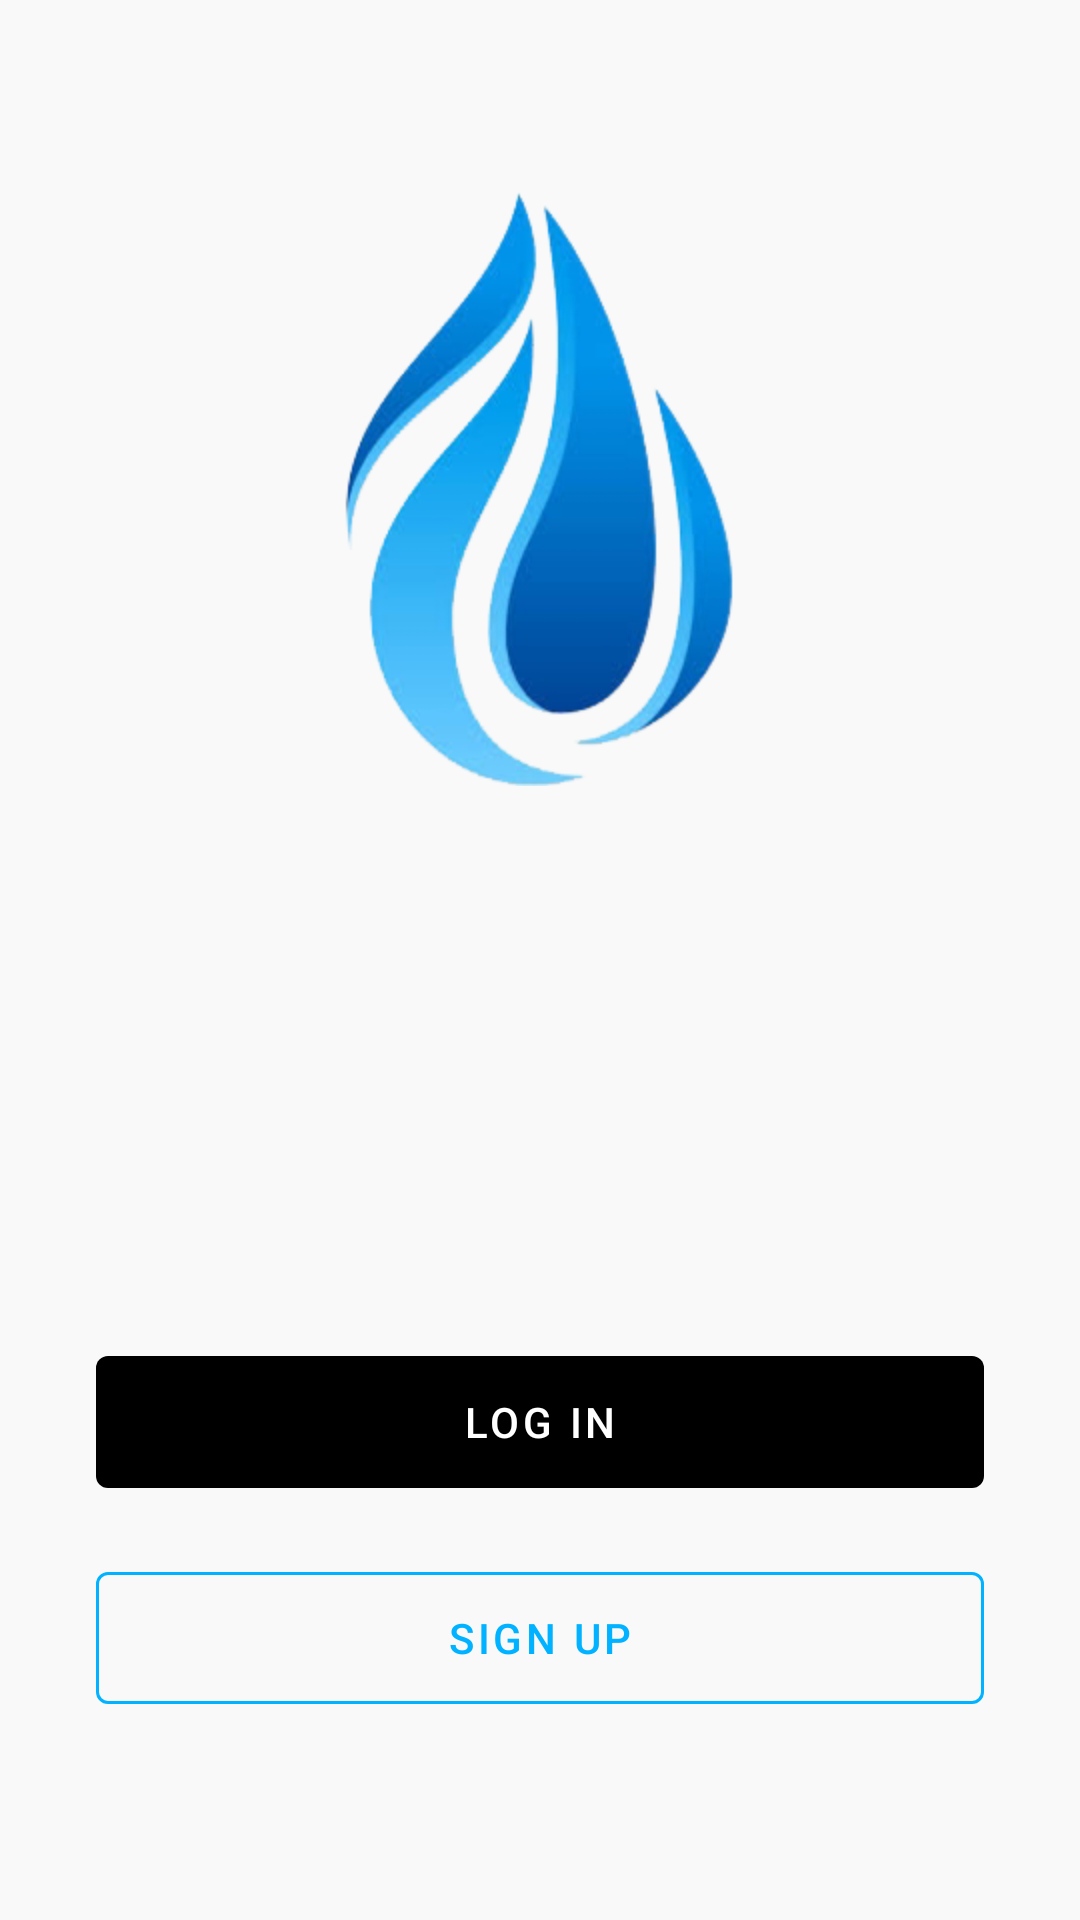

Reconstruct the res/layout file that produces this screen, plus the resources it refers to.
<!-- AndroidManifest.xml: application theme Theme.AquaJoss -->
<!-- res/layout/activity_intro.xml -->
<?xml version="1.0" encoding="utf-8"?>
<layout>

    <androidx.constraintlayout.widget.ConstraintLayout xmlns:android="http://schemas.android.com/apk/res/android"
        xmlns:app="http://schemas.android.com/apk/res-auto"
        xmlns:tools="http://schemas.android.com/tools"
        android:layout_width="match_parent"
        android:layout_height="match_parent"
        android:background="@color/background_window"
        tools:context=".ui.intro.IntroActivity">

        <ImageView
            android:id="@+id/logo"
            android:layout_width="wrap_content"
            android:layout_height="wrap_content"
            android:layout_marginTop="@dimen/_64dp"
            android:src="@drawable/aqua_joss"
            app:layout_constraintEnd_toEndOf="parent"
            app:layout_constraintStart_toStartOf="parent"
            app:layout_constraintTop_toTopOf="parent" />

        <com.google.android.material.button.MaterialButton
            android:id="@+id/btnLogin"
            style="@style/Button"
            android:layout_marginBottom="@dimen/_16dp"
            android:text="@string/log_in"
            app:layout_constraintBottom_toTopOf="@+id/btnSignUp"
            app:layout_constraintEnd_toEndOf="parent"
            app:layout_constraintStart_toStartOf="parent" />


        <com.google.android.material.button.MaterialButton
            android:id="@+id/btnSignUp"
            style="@style/Button.Secondary"
            android:layout_marginBottom="@dimen/_96dp"
            android:text="@string/sign_up"
            app:layout_constraintBottom_toBottomOf="parent"
            app:layout_constraintEnd_toEndOf="parent"
            app:layout_constraintStart_toStartOf="parent" />

    </androidx.constraintlayout.widget.ConstraintLayout>
</layout>
<!-- resources referenced by this layout -->
<resources>
  <color name="background_window">#F9F9F9</color>
  <dimen name="_16dp">16dp</dimen>
  <dimen name="_64dp">64dp</dimen>
  <dimen name="_96dp">66dp</dimen>
  <!-- drawable aqua_joss: png bitmap (drawable-hdpi, 41149 bytes) -->
  <string name="log_in">Log In</string>
  <string name="sign_up">Sign Up</string>
  <style name="Button" parent="Widget.MaterialComponents.Button.UnelevatedButton">
          <item name="android:layout_height">@dimen/button_height</item>
          <item name="android:layout_width">0dp</item>
          <item name="android:textColor">@color/text_color_white</item>
          <item name="android:textSize">@dimen/text_size_small</item>
          <item name="android:layout_marginStart">@dimen/_32dp</item>
          <item name="android:layout_marginEnd">@dimen/_32dp</item>
          <item name="backgroundTint">@drawable/background_button</item>
      </style>
  <style name="Button.Secondary" parent="Widget.MaterialComponents.Button.OutlinedButton">
          <item name="android:layout_height">@dimen/button_height</item>
          <item name="android:layout_width">0dp</item>
          <item name="android:textColor">@color/text_color_primary</item>
          <item name="android:textSize">@dimen/text_size_small</item>
          <item name="android:layout_marginStart">@dimen/_32dp</item>
          <item name="android:layout_marginEnd">@dimen/_32dp</item>
          <item name="strokeColor">@color/blue</item>
      </style>
  <style name="Theme.AquaJoss" parent="Theme.MaterialComponents.DayNight.NoActionBar">
          
          <item name="colorPrimary">@color/colorPrimary</item>
          <item name="colorPrimaryVariant">@color/colorPrimary</item>
          <item name="colorOnPrimary">@color/white</item>
          
          <item name="colorSecondary">@color/colorPrimary</item>
          <item name="colorSecondaryVariant">@color/colorPrimary</item>
          <item name="colorOnSecondary">@color/black</item>
          
          <item name="android:statusBarColor" tools:targetApi="l">?attr/colorPrimaryVariant</item>
          
      </style>
  <dimen name="button_height">56dp</dimen>
  <color name="text_color_white">#FFFFFF</color>
  <dimen name="text_size_small">14sp</dimen>
  <dimen name="_32dp">32dp</dimen>
  <color name="text_color_primary">#00B2FF</color>
  <color name="blue">#00B2FF</color>
  <color name="colorPrimary">#00B2FF</color>
  <color name="white">#FFFFFFFF</color>
  <color name="black">#FF000000</color>
</resources>
